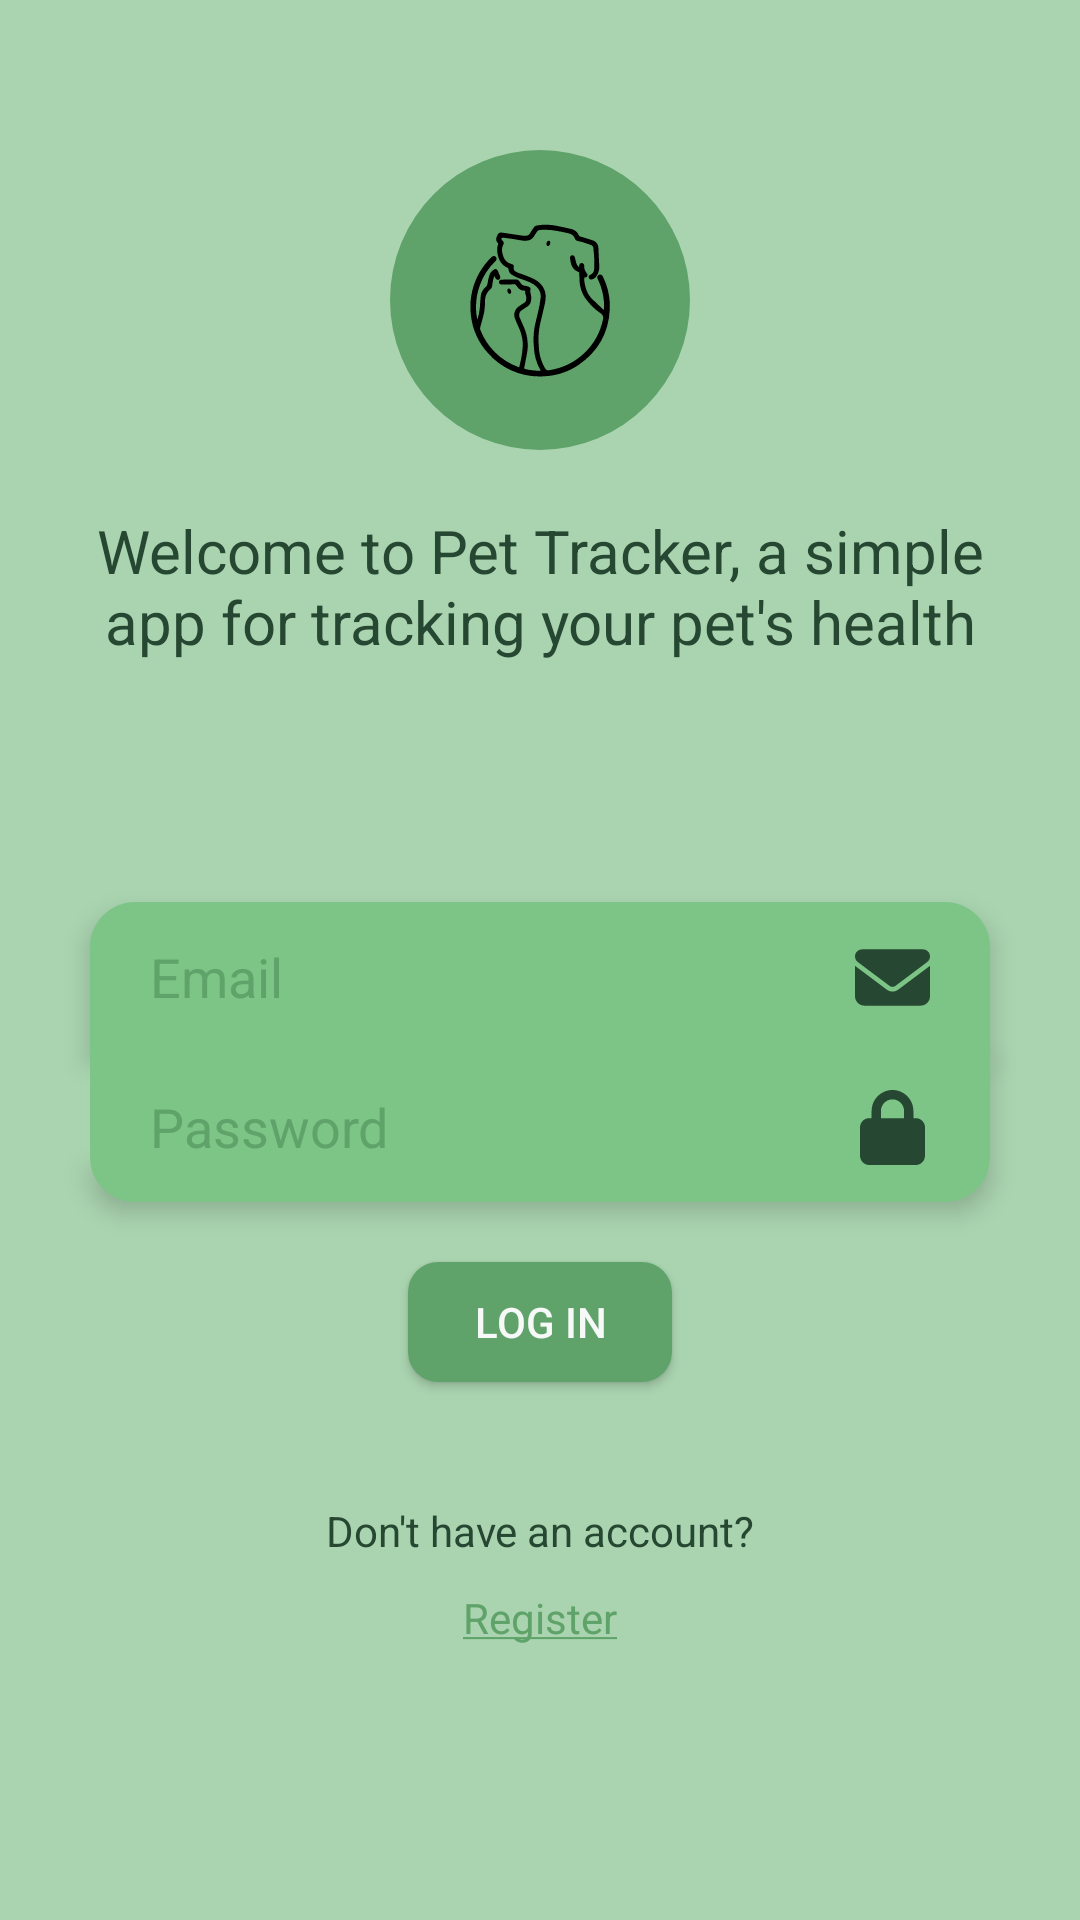

Here is an Android app screen rendered from its layout file. Give the layout XML and the strings, colors and styles it references.
<!-- AndroidManifest.xml: application theme Theme.PetTracker -->
<!-- res/layout/activity_login.xml -->
<?xml version="1.0" encoding="utf-8"?>
<androidx.constraintlayout.widget.ConstraintLayout xmlns:android="http://schemas.android.com/apk/res/android"
    xmlns:app="http://schemas.android.com/apk/res-auto"
    xmlns:tools="http://schemas.android.com/tools"
    android:id="@+id/login_constraint"
    android:layout_width="match_parent"
    android:layout_height="match_parent"
    android:background="@color/background">

    <ScrollView
        android:layout_width="match_parent"
        android:layout_height="match_parent"
        app:layout_constraintBottom_toBottomOf="parent"
        app:layout_constraintEnd_toEndOf="parent"
        app:layout_constraintStart_toStartOf="parent"
        app:layout_constraintTop_toTopOf="parent">

        <androidx.constraintlayout.widget.ConstraintLayout
            android:layout_width="match_parent"
            android:layout_height="wrap_content">

            <EditText
                android:id="@+id/login_email_input"
                android:layout_width="300dp"
                android:layout_height="50dp"
                android:layout_marginTop="80dp"
                android:background="@drawable/login_email_input"
                android:elevation="5dp"
                android:hint="Email"
                android:inputType="text|textEmailAddress"
                android:paddingHorizontal="20dp"
                android:singleLine="true"
                android:textColorHint="@color/secondary"
                android:textCursorDrawable="@null"
                app:layout_constraintEnd_toEndOf="parent"
                app:layout_constraintStart_toStartOf="parent"
                app:layout_constraintTop_toBottomOf="@+id/textView2">

            </EditText>

            <EditText
                android:id="@+id/login_password_input"
                android:layout_width="300dp"
                android:layout_height="50dp"
                android:background="@drawable/login_password_input"
                android:elevation="5dp"
                android:hint="Password"
                android:inputType="text|textPassword"
                android:paddingHorizontal="20dp"
                android:singleLine="true"
                android:textColorHint="@color/secondary"
                android:textCursorDrawable="@null"
                app:layout_constraintEnd_toEndOf="parent"
                app:layout_constraintStart_toStartOf="parent"
                app:layout_constraintTop_toBottomOf="@+id/login_email_input">

            </EditText>

            <ImageView
                android:id="@+id/email_icon"
                android:layout_width="25dp"
                android:layout_height="25dp"
                android:layout_marginEnd="20dp"
                android:elevation="5dp"
                app:layout_constraintBottom_toBottomOf="@+id/login_email_input"
                app:layout_constraintEnd_toEndOf="@+id/login_email_input"
                app:layout_constraintTop_toTopOf="@+id/login_email_input"
                app:srcCompat="@drawable/envelope_solid" />

            <ImageView
                android:id="@+id/lock_icon"
                android:layout_width="25dp"
                android:layout_height="25dp"
                android:layout_marginEnd="20dp"
                android:elevation="5dp"
                app:layout_constraintBottom_toBottomOf="@+id/login_password_input"
                app:layout_constraintEnd_toEndOf="@+id/login_password_input"
                app:layout_constraintTop_toBottomOf="@+id/login_email_input"
                app:srcCompat="@drawable/lock_solid" />

            <ImageView
                android:id="@+id/imageView6"
                android:layout_width="100dp"
                android:layout_height="100dp"
                android:layout_marginTop="50dp"
                android:background="@drawable/pet_item_circle_image"
                app:layout_constraintEnd_toEndOf="parent"
                app:layout_constraintStart_toStartOf="parent"
                app:layout_constraintTop_toTopOf="parent"
                app:srcCompat="@drawable/dog_cat" />

            <TextView
                android:id="@+id/textView2"
                android:layout_width="300dp"
                android:layout_height="wrap_content"
                android:layout_marginTop="20dp"
                android:text="Welcome to Pet Tracker, a simple app for tracking your pet's health"
                android:textAlignment="center"
                android:textColor="@color/text_color_primary"
                android:textSize="20sp"
                app:layout_constraintEnd_toEndOf="parent"
                app:layout_constraintStart_toStartOf="parent"
                app:layout_constraintTop_toBottomOf="@+id/imageView6" />

            <TextView
                android:id="@+id/textView3"
                android:layout_width="wrap_content"
                android:layout_height="wrap_content"
                android:layout_marginTop="40dp"
                android:text="Don't have an account?"
                android:textColor="@color/text_color_primary"
                app:layout_constraintEnd_toEndOf="parent"
                app:layout_constraintStart_toStartOf="parent"
                app:layout_constraintTop_toBottomOf="@+id/log_in_button" />

            <Button
                android:id="@+id/log_in_button"
                android:layout_width="wrap_content"
                android:layout_height="40dp"
                android:layout_marginTop="20dp"
                android:background="@drawable/primary_button"
                android:text="Log In"
                android:textColor="@color/white_text"
                app:layout_constraintEnd_toEndOf="parent"
                app:layout_constraintStart_toStartOf="parent"
                app:layout_constraintTop_toBottomOf="@+id/login_password_input" />

            <TextView
                android:id="@+id/login_register_link"
                android:layout_width="wrap_content"
                android:layout_height="wrap_content"
                android:layout_marginTop="10dp"
                android:text="@string/register"
                android:textAlignment="center"
                android:textColor="@color/secondary"
                app:layout_constraintEnd_toEndOf="parent"
                app:layout_constraintStart_toStartOf="parent"
                app:layout_constraintTop_toBottomOf="@+id/textView3" />
        </androidx.constraintlayout.widget.ConstraintLayout>
    </ScrollView>

</androidx.constraintlayout.widget.ConstraintLayout>
<!-- resources referenced by this layout -->
<resources>
  <color name="background">#AAD4B0</color>
  <color name="secondary">#60A36A</color>
  <color name="text_color_primary">#264731</color>
  <color name="white_text">#F6F9F7</color>
  <!-- drawable dog_cat: vector/xml drawable (drawable, 5002 chars, omitted) -->
  <!-- drawable envelope_solid (drawable) -->
  <vector xmlns:android="http://schemas.android.com/apk/res/android"
      android:width="512dp"
      android:height="512dp"
      android:viewportWidth="512"
      android:viewportHeight="512">
    <path
        android:fillColor="#264731"
        android:pathData="M48,64C21.5,64 0,85.5 0,112c0,15.1 7.1,29.3 19.2,38.4L236.8,313.6c11.4,8.5 27,8.5 38.4,0L492.8,150.4c12.1,-9.1 19.2,-23.3 19.2,-38.4c0,-26.5 -21.5,-48 -48,-48L48,64zM0,176L0,384c0,35.3 28.7,64 64,64l384,0c35.3,0 64,-28.7 64,-64l0,-208L294.4,339.2c-22.8,17.1 -54,17.1 -76.8,0L0,176z"/>
  </vector>
  <!-- drawable lock_solid (drawable) -->
  <vector xmlns:android="http://schemas.android.com/apk/res/android"
      android:width="448dp"
      android:height="512dp"
      android:viewportWidth="448"
      android:viewportHeight="512">
    <path
        android:fillColor="@color/text_color_primary"
        android:pathData="M144,144l0,48 160,0 0,-48c0,-44.2 -35.8,-80 -80,-80s-80,35.8 -80,80zM80,192l0,-48C80,64.5 144.5,0 224,0s144,64.5 144,144l0,48 16,0c35.3,0 64,28.7 64,64l0,192c0,35.3 -28.7,64 -64,64L64,512c-35.3,0 -64,-28.7 -64,-64L0,256c0,-35.3 28.7,-64 64,-64l16,0z"/>
  </vector>
  <!-- drawable login_email_input (drawable) -->
  <?xml version="1.0" encoding="utf-8"?>
  <shape xmlns:android="http://schemas.android.com/apk/res/android">
      <solid android:color="@color/field_color"></solid>
      <corners android:topLeftRadius="15dp"
          android:topRightRadius="15dp"></corners>
  </shape>
  <!-- drawable login_password_input (drawable) -->
  <?xml version="1.0" encoding="utf-8"?>
  <shape xmlns:android="http://schemas.android.com/apk/res/android">
      <solid android:color="@color/field_color"></solid>
      <corners android:bottomLeftRadius="15dp"
          android:bottomRightRadius="15dp"></corners>
  </shape>
  <!-- drawable pet_item_circle_image (drawable) -->
  <?xml version="1.0" encoding="utf-8"?>
  <shape xmlns:android="http://schemas.android.com/apk/res/android"
      android:shape="rectangle">
      <solid android:color="@color/secondary" />
      <corners android:radius="500dp"></corners>
  </shape>
  <!-- drawable primary_button (drawable) -->
  <?xml version="1.0" encoding="utf-8"?>
  <shape xmlns:android="http://schemas.android.com/apk/res/android"
      android:shape="rectangle">
      <solid android:color="@color/secondary"></solid>
      <corners android:radius="10dp"></corners>
  </shape>
  <string name="register"><u>Register</u></string>
  <style name="Theme.PetTracker" parent="Base.Theme.PetTracker" />
  <color name="field_color">#7DC586</color>
  <style name="Base.Theme.PetTracker" parent="Theme.AppCompat.NoActionBar">
          <item name="android:textColorPrimary">@color/text_color_primary</item>
      </style>
</resources>
